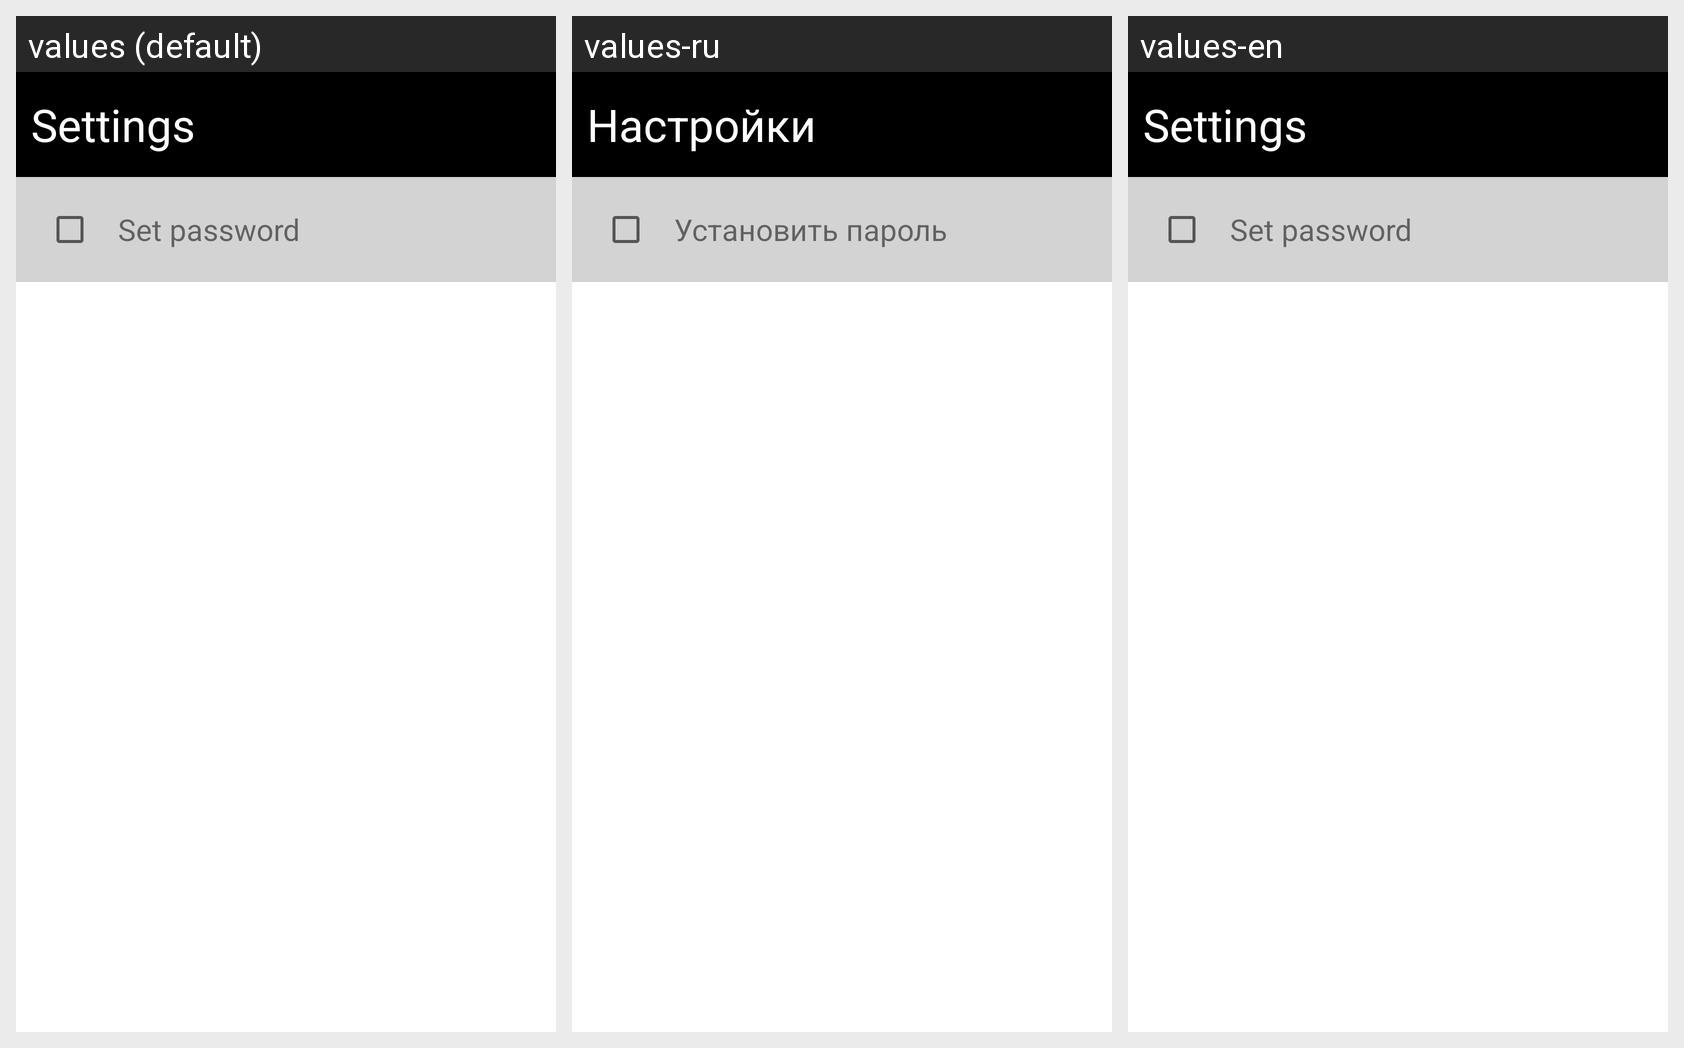

The same Android screen rendered under several of its app's locales, left to right. List the strings drawn on it with the default value and each locale's translation.
Android screen res/layout/activity_settings.xml rendered under 3 locales, left to right: values (default), values-ru, values-en. Device: Nexus 5 (rendered at 1080×1920; each locale shown at half size, 540×960, under a caption strip naming it); theme Theme.FirstProject.
Strings drawn on this screen, with the default value and each locale's value (text and hints the layout hard-codes appear in the picture but are not listed):

option_setPassword
  values: Set password
  values-ru: Установить пароль
  values-en: Set password

hint_password
  values: Password
  values-ru: Пароль
  values-en: Password

hint_confirmPassword
  values: Confirm password
  values-ru: Подтверждение пароля
  values-en: Confirm password

accept_password
  values: Accept
  values-ru: Применить
  values-en: Accept

title_settings
  values: Settings
  values-ru: Настройки
  values-en: Settings
